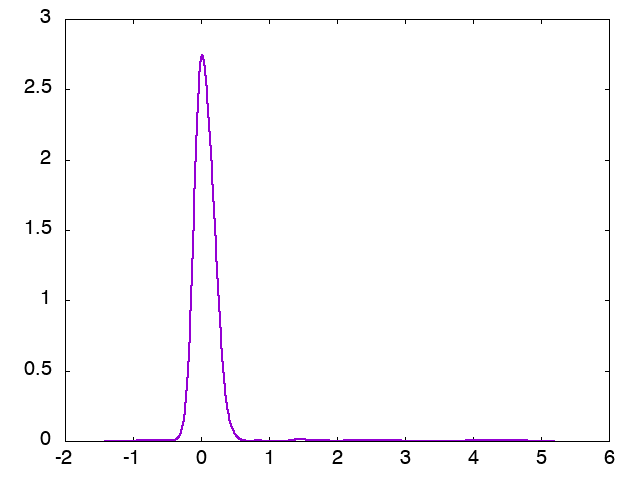

Values plotted in this chart, from the file beside it:
x, p_0
-1.41, 2.27901e-09
-1.403, 3.43678e-09
-1.397, 5.15039e-09
-1.39, 7.67029e-09
-1.384, 1.13519e-08
-1.377, 1.66959e-08
-1.37, 2.44027e-08
-1.364, 3.54447e-08
-1.357, 5.11626e-08
-1.351, 7.33912e-08
-1.344, 1.04622e-07
-1.337, 1.48216e-07
-1.331, 2.08669e-07
-1.324, 2.91955e-07
-1.318, 4.05945e-07
-1.311, 5.60939e-07
-1.304, 7.70304e-07
-1.298, 1.05126e-06
-1.291, 1.4258e-06
-1.285, 1.92182e-06
-1.278, 2.57438e-06
-1.271, 3.42722e-06
-1.265, 4.53445e-06
-1.258, 5.96241e-06
-1.252, 7.79181e-06
-1.245, 1.01199e-05
-1.238, 1.3063e-05
-1.232, 1.67586e-05
-1.225, 2.13682e-05
-1.219, 2.70793e-05
-1.212, 3.41078e-05
-1.205, 4.26995e-05
-1.199, 5.31311e-05
-1.192, 6.57114e-05
-1.185, 8.07803e-05
-1.179, 9.87079e-05
-1.172, 0.0001199
-1.166, 0.0001448
-1.159, 0.0001737
-1.152, 0.0002073
-1.146, 0.0002458
-1.139, 0.0002899
-1.133, 0.0003398
-1.126, 0.000396
-1.119, 0.0004589
-1.113, 0.0005288
-1.106, 0.0006058
-1.1, 0.0006902
-1.093, 0.0007819
-1.086, 0.000881
-1.08, 0.0009873
-1.073, 0.001101
-1.067, 0.00122
-1.06, 0.001346
-1.053, 0.001477
-1.047, 0.001613
-1.04, 0.001753
-1.034, 0.001896
-1.027, 0.002041
-1.02, 0.002187
... 940 more rows
